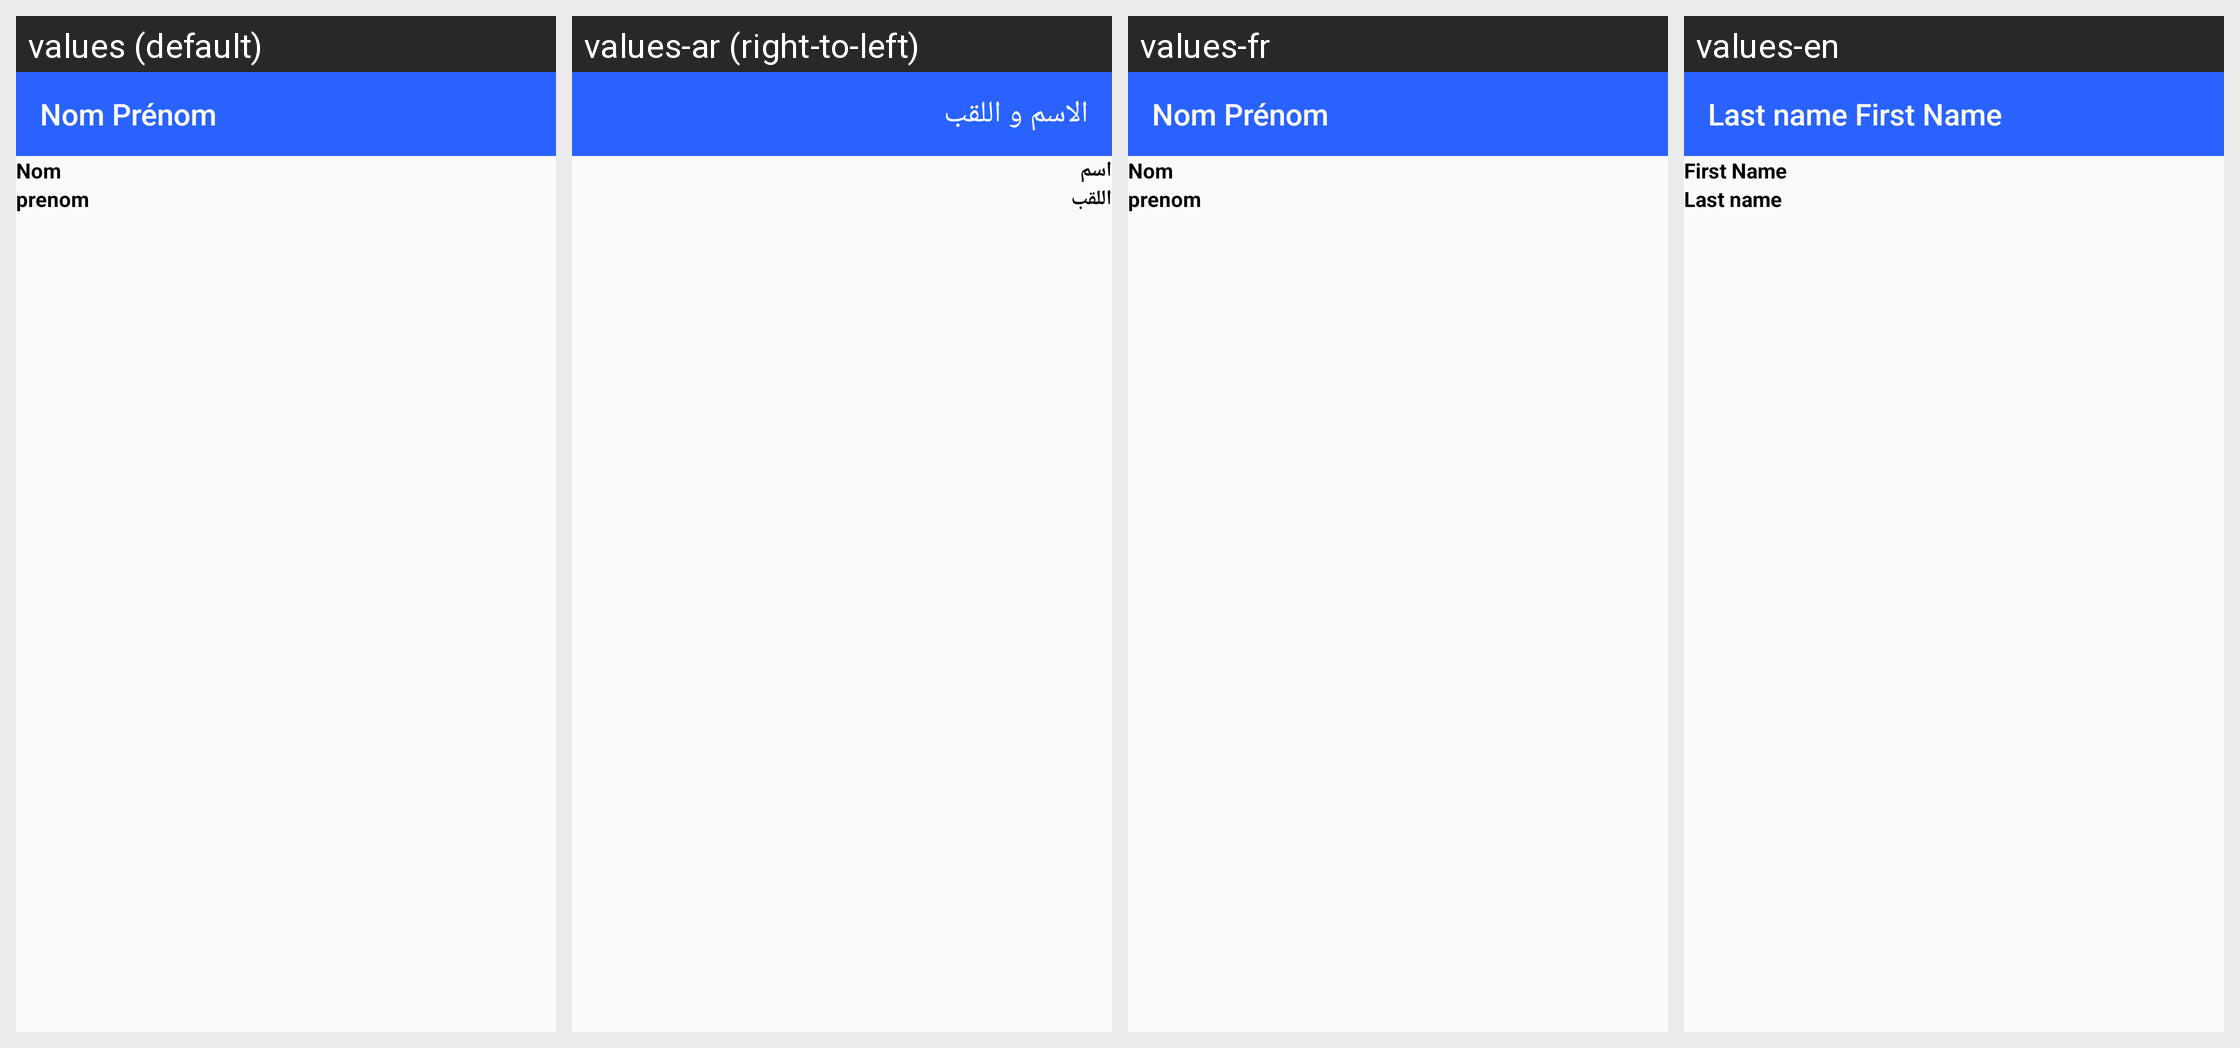

Translations of the strings shown on this Android screen, per locale in the grid:
Android screen res/layout/activity_nomprenom.xml rendered under 4 locales, left to right: values (default), values-ar (right-to-left), values-fr, values-en. Device: Nexus 5 (rendered at 1080×1920; each locale shown at half size, 540×960, under a caption strip naming it); theme Theme.AppCompat.Light.NoActionBar.
Strings drawn on this screen, with the default value and each locale's value (text and hints the layout hard-codes, and strings that could not be matched under every locale, appear in the picture but are not listed):

nomprenom
  values: Nom Prénom
  values-ar: الاسم و اللقب
  values-fr: Nom Prénom
  values-en: Last name First Name

nom
  values: Nom
  values-ar: اسم
  values-fr: Nom
  values-en: First Name

prenom
  values: prenom
  values-ar: اللقب
  values-fr: prenom
  values-en: Last name
